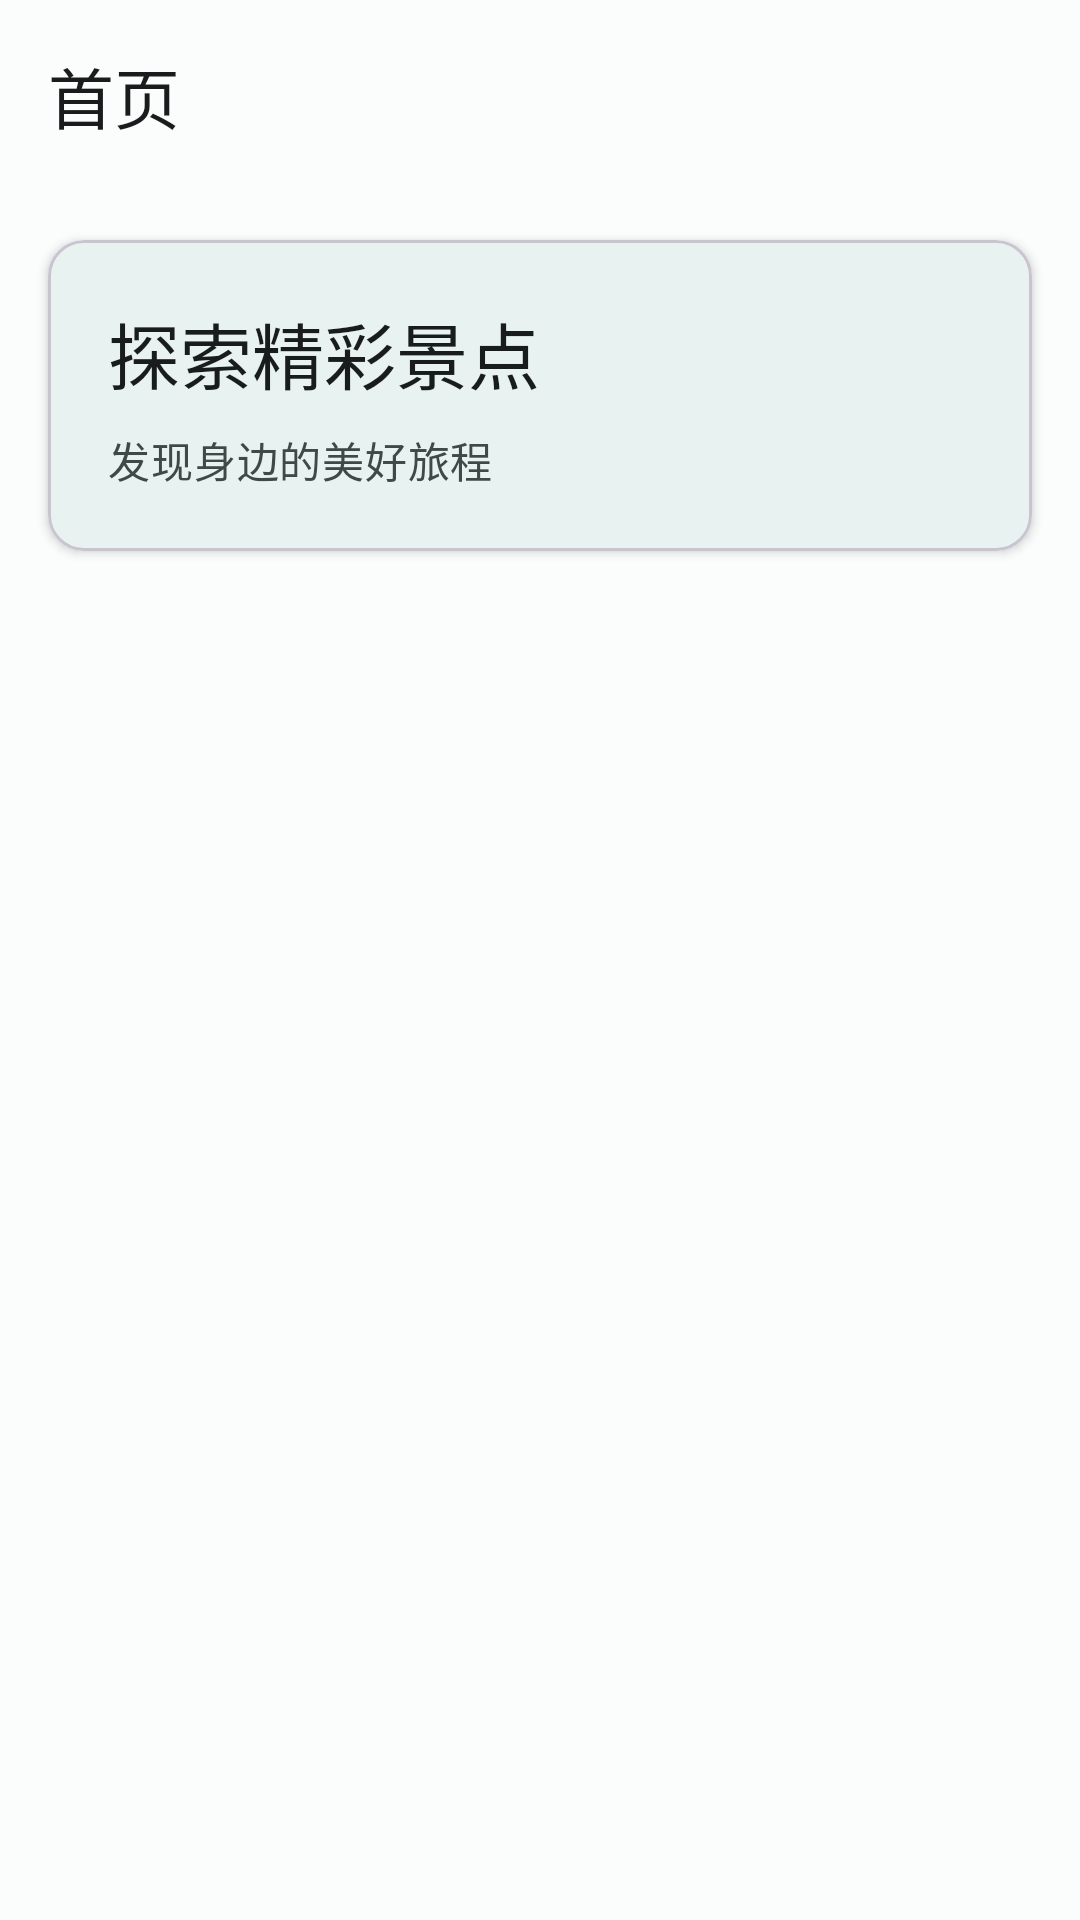

Produce the Android XML layout that renders to this screen, including the resource entries it uses.
<!-- AndroidManifest.xml: application theme Theme.ZhiYouYunJing -->
<!-- res/layout/fragment_home.xml -->
<?xml version="1.0" encoding="utf-8"?>
<androidx.coordinatorlayout.widget.CoordinatorLayout
    xmlns:android="http://schemas.android.com/apk/res/android"
    xmlns:app="http://schemas.android.com/apk/res-auto"
    xmlns:tools="http://schemas.android.com/tools"
    android:layout_width="match_parent"
    android:layout_height="match_parent"
    tools:context=".ui.home.HomeFragment">

    
    <com.google.android.material.appbar.AppBarLayout
        android:layout_width="match_parent"
        android:layout_height="wrap_content"
        android:fitsSystemWindows="true"
        android:background="?attr/colorSurface">

        <com.google.android.material.appbar.MaterialToolbar
            android:id="@+id/toolbar"
            android:layout_width="match_parent"
            android:layout_height="?attr/actionBarSize"
            app:title="@string/title_home"
            app:titleTextColor="?attr/colorOnSurface" />

    </com.google.android.material.appbar.AppBarLayout>

    
    <androidx.constraintlayout.widget.ConstraintLayout
        android:layout_width="match_parent"
        android:layout_height="match_parent"
        app:layout_behavior="@string/appbar_scrolling_view_behavior">

        
        <com.google.android.material.card.MaterialCardView
            android:id="@+id/card_welcome"
            android:layout_width="match_parent"
            android:layout_height="wrap_content"
            android:layout_margin="16dp"
            app:cardElevation="2dp"
            app:cardCornerRadius="12dp"
            app:layout_constraintTop_toTopOf="parent">

            <LinearLayout
                android:layout_width="match_parent"
                android:layout_height="wrap_content"
                android:orientation="vertical"
                android:padding="20dp">

                <TextView
                    android:layout_width="wrap_content"
                    android:layout_height="wrap_content"
                    android:text="探索精彩景点"
                    android:textAppearance="?attr/textAppearanceHeadlineSmall"
                    android:textColor="?attr/colorOnSurface" />

                <TextView
                    android:layout_width="wrap_content"
                    android:layout_height="wrap_content"
                    android:layout_marginTop="8dp"
                    android:text="发现身边的美好旅程"
                    android:textAppearance="?attr/textAppearanceBodyMedium"
                    android:textColor="?attr/colorOnSurfaceVariant" />

            </LinearLayout>

        </com.google.android.material.card.MaterialCardView>

        
        <androidx.recyclerview.widget.RecyclerView
            android:id="@+id/rv_scenic_spots"
            android:layout_width="match_parent"
            android:layout_height="0dp"
            android:clipToPadding="false"
            android:paddingBottom="8dp"
            app:layout_constraintTop_toBottomOf="@id/card_welcome"
            app:layout_constraintBottom_toBottomOf="parent"
            tools:listitem="@layout/item_scenic_spot" />

        
        <ProgressBar
            android:id="@+id/progress_bar"
            android:layout_width="wrap_content"
            android:layout_height="wrap_content"
            android:visibility="gone"
            app:layout_constraintTop_toTopOf="parent"
            app:layout_constraintBottom_toBottomOf="parent"
            app:layout_constraintStart_toStartOf="parent"
            app:layout_constraintEnd_toEndOf="parent" />

    </androidx.constraintlayout.widget.ConstraintLayout>

</androidx.coordinatorlayout.widget.CoordinatorLayout>
<!-- res/layout/item_scenic_spot.xml (included above) -->
<?xml version="1.0" encoding="utf-8"?>
<com.google.android.material.card.MaterialCardView
    xmlns:android="http://schemas.android.com/apk/res/android"
    xmlns:app="http://schemas.android.com/apk/res-auto"
    xmlns:tools="http://schemas.android.com/tools"
    android:layout_width="match_parent"
    android:layout_height="wrap_content"
    android:layout_margin="8dp"
    app:cardElevation="2dp"
    app:cardCornerRadius="12dp"
    android:clickable="true"
    android:focusable="true"
    android:foreground="?attr/selectableItemBackground">

    <androidx.constraintlayout.widget.ConstraintLayout
        android:layout_width="match_parent"
        android:layout_height="wrap_content"
        android:padding="12dp">

        
        <ImageView
            android:id="@+id/img_scenic_spot"
            android:layout_width="100dp"
            android:layout_height="100dp"
            android:scaleType="centerCrop"
            android:background="?attr/colorPrimaryContainer"
            android:contentDescription="景点图片"
            app:layout_constraintStart_toStartOf="parent"
            app:layout_constraintTop_toTopOf="parent"
            tools:src="@drawable/ic_home_24" />

        
        <TextView
            android:id="@+id/tv_name"
            android:layout_width="0dp"
            android:layout_height="wrap_content"
            android:layout_marginStart="12dp"
            android:textAppearance="?attr/textAppearanceTitleMedium"
            android:textColor="?attr/colorOnSurface"
            android:maxLines="2"
            android:ellipsize="end"
            app:layout_constraintEnd_toStartOf="@id/btn_favorite"
            app:layout_constraintStart_toEndOf="@id/img_scenic_spot"
            app:layout_constraintTop_toTopOf="parent"
            tools:text="故宫博物院" />

        
        <TextView
            android:id="@+id/tv_location"
            android:layout_width="0dp"
            android:layout_height="wrap_content"
            android:layout_marginTop="4dp"
            android:textAppearance="?attr/textAppearanceBodySmall"
            android:textColor="?attr/colorOnSurfaceVariant"
            android:drawablePadding="4dp"
            android:maxLines="1"
            android:ellipsize="end"
            app:layout_constraintEnd_toStartOf="@id/btn_favorite"
            app:layout_constraintStart_toStartOf="@id/tv_name"
            app:layout_constraintTop_toBottomOf="@id/tv_name"
            tools:text="北京市东城区" />

        
        <TextView
            android:id="@+id/tv_rating"
            android:layout_width="wrap_content"
            android:layout_height="wrap_content"
            android:layout_marginTop="4dp"
            android:textAppearance="?attr/textAppearanceBodySmall"
            android:textColor="?attr/colorPrimary"
            android:drawablePadding="4dp"
            app:layout_constraintStart_toStartOf="@id/tv_name"
            app:layout_constraintTop_toBottomOf="@id/tv_location"
            tools:text="⭐ 4.8" />

        
        <TextView
            android:id="@+id/tv_description"
            android:layout_width="0dp"
            android:layout_height="wrap_content"
            android:layout_marginTop="8dp"
            android:textAppearance="?attr/textAppearanceBodyMedium"
            android:textColor="?attr/colorOnSurfaceVariant"
            android:maxLines="2"
            android:ellipsize="end"
            app:layout_constraintEnd_toEndOf="parent"
            app:layout_constraintStart_toStartOf="@id/tv_name"
            app:layout_constraintTop_toBottomOf="@id/tv_rating"
            tools:text="中国明清两代的皇家宫殿，世界文化遗产" />

        
        <ImageButton
            android:id="@+id/btn_favorite"
            android:layout_width="40dp"
            android:layout_height="40dp"
            android:background="?attr/selectableItemBackgroundBorderless"
            android:src="@drawable/ic_favorite_24"
            android:contentDescription="收藏"
            app:tint="?attr/colorOnSurfaceVariant"
            app:layout_constraintEnd_toEndOf="parent"
            app:layout_constraintTop_toTopOf="parent" />

    </androidx.constraintlayout.widget.ConstraintLayout>

</com.google.android.material.card.MaterialCardView>
<!-- resources referenced by this layout -->
<resources>
  <string name="title_home">首页</string>
  <style name="Theme.ZhiYouYunJing" parent="Base.Theme.ZhiYouYunJing" />
  <style name="Base.Theme.ZhiYouYunJing" parent="Theme.Material3.DayNight.NoActionBar">
          
          <item name="colorPrimary">@color/md_theme_primary</item>
          <item name="colorOnPrimary">@color/md_theme_on_primary</item>
          <item name="colorPrimaryContainer">@color/md_theme_primary_container</item>
          <item name="colorOnPrimaryContainer">@color/md_theme_on_primary_container</item>
  
          
          <item name="colorSecondary">@color/md_theme_secondary</item>
          <item name="colorOnSecondary">@color/md_theme_on_secondary</item>
          <item name="colorSecondaryContainer">@color/md_theme_secondary_container</item>
          <item name="colorOnSecondaryContainer">@color/md_theme_on_secondary_container</item>
  
          
          <item name="colorSurface">@color/md_theme_surface</item>
          <item name="colorOnSurface">@color/md_theme_on_surface</item>
          <item name="colorSurfaceVariant">@color/md_theme_surface_variant</item>
          <item name="colorOnSurfaceVariant">@color/md_theme_on_surface_variant</item>
  
          
          <item name="android:colorBackground">@color/md_theme_background</item>
          <item name="colorOnBackground">@color/md_theme_on_background</item>
  
          
          <item name="android:statusBarColor">@color/md_theme_surface</item>
          <item name="android:windowLightStatusBar">true</item>
      </style>
  <color name="md_theme_primary">#006A6A</color>
  <color name="md_theme_on_primary">#FFFFFF</color>
  <color name="md_theme_primary_container">#6FF7F7</color>
  <color name="md_theme_on_primary_container">#002020</color>
  <color name="md_theme_secondary">#4A6363</color>
  <color name="md_theme_on_secondary">#FFFFFF</color>
  <color name="md_theme_secondary_container">#CCE8E7</color>
  <color name="md_theme_on_secondary_container">#051F1F</color>
  <color name="md_theme_surface">#FAFDFC</color>
  <color name="md_theme_on_surface">#191C1C</color>
  <color name="md_theme_surface_variant">#DAE5E4</color>
  <color name="md_theme_on_surface_variant">#3F4948</color>
  <color name="md_theme_background">#FAFDFC</color>
  <color name="md_theme_on_background">#191C1C</color>
</resources>
